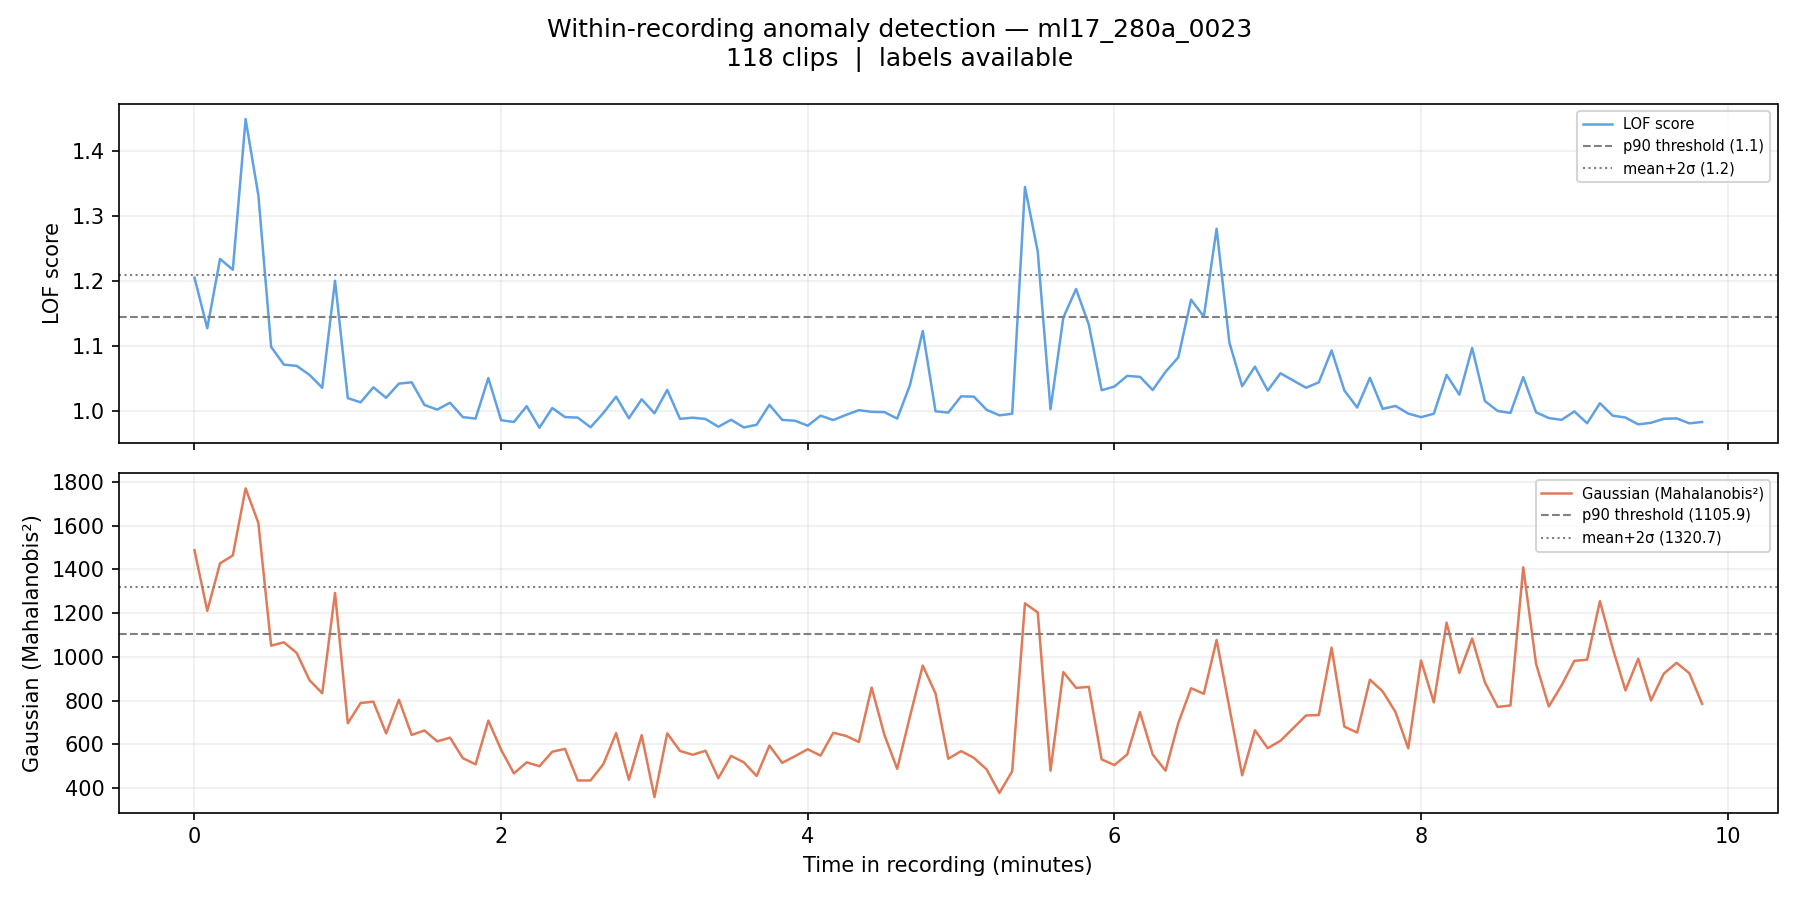

The data file committed next to this chart (first rows):
filename, chunk_idx, time_start_s, time_end_s, time_start_min, time_end_min, label, score_lof, score_gaussian, pred_lof_p90, pred_gauss_p90, pred_lof_ms2, pred_gauss_ms2
ml17_280a_0023_chunk0000.wav, 0, 0.0, 5.0, 0.0, 0.083, 0, 1.205, 1488, 1, 1, 0, 1
ml17_280a_0023_chunk0001.wav, 1, 5.0, 10.0, 0.083, 0.167, 0, 1.127, 1211, 0, 1, 0, 0
ml17_280a_0023_chunk0002.wav, 2, 10.0, 15.0, 0.167, 0.25, 0, 1.233, 1428, 1, 1, 1, 1
ml17_280a_0023_chunk0003.wav, 3, 15.0, 20.0, 0.25, 0.333, 0, 1.217, 1464, 1, 1, 1, 1
ml17_280a_0023_chunk0004.wav, 4, 20.0, 25.0, 0.333, 0.417, 0, 1.449, 1771, 1, 1, 1, 1
ml17_280a_0023_chunk0005.wav, 5, 25.0, 30.0, 0.417, 0.5, 0, 1.331, 1613, 1, 1, 1, 1
ml17_280a_0023_chunk0006.wav, 6, 30.0, 35.0, 0.5, 0.583, 0, 1.098, 1051, 0, 0, 0, 0
ml17_280a_0023_chunk0007.wav, 7, 35.0, 40.0, 0.583, 0.667, 0, 1.071, 1067, 0, 0, 0, 0
ml17_280a_0023_chunk0008.wav, 8, 40.0, 45.0, 0.667, 0.75, 0, 1.069, 1018, 0, 0, 0, 0
ml17_280a_0023_chunk0009.wav, 9, 45.0, 50.0, 0.75, 0.833, 0, 1.055, 893.4, 0, 0, 0, 0
ml17_280a_0023_chunk0010.wav, 10, 50.0, 55.0, 0.833, 0.917, 0, 1.035, 833.5, 0, 0, 0, 0
ml17_280a_0023_chunk0011.wav, 11, 55.0, 60.0, 0.917, 1.0, 0, 1.2, 1293, 1, 1, 0, 0
ml17_280a_0023_chunk0012.wav, 12, 60.0, 65.0, 1.0, 1.083, 0, 1.019, 696.2, 0, 0, 0, 0
ml17_280a_0023_chunk0013.wav, 13, 65.0, 70.0, 1.083, 1.167, 0, 1.013, 788.8, 0, 0, 0, 0
ml17_280a_0023_chunk0014.wav, 14, 70.0, 75.0, 1.167, 1.25, 0, 1.036, 795, 0, 0, 0, 0
ml17_280a_0023_chunk0015.wav, 15, 75.0, 80.0, 1.25, 1.333, 0, 1.02, 649.8, 0, 0, 0, 0
ml17_280a_0023_chunk0016.wav, 16, 80.0, 85.0, 1.333, 1.417, 0, 1.042, 803.8, 0, 0, 0, 0
ml17_280a_0023_chunk0017.wav, 17, 85.0, 90.0, 1.417, 1.5, 0, 1.044, 642.8, 0, 0, 0, 0
ml17_280a_0023_chunk0018.wav, 18, 90.0, 95.0, 1.5, 1.583, 0, 1.009, 663.3, 0, 0, 0, 0
ml17_280a_0023_chunk0019.wav, 19, 95.0, 100.0, 1.583, 1.667, 0, 1.002, 613.3, 0, 0, 0, 0
ml17_280a_0023_chunk0020.wav, 20, 100.0, 105.0, 1.667, 1.75, 0, 1.012, 630.1, 0, 0, 0, 0
ml17_280a_0023_chunk0021.wav, 21, 105.0, 110.0, 1.75, 1.833, 0, 0.9901, 536.8, 0, 0, 0, 0
ml17_280a_0023_chunk0022.wav, 22, 110.0, 115.0, 1.833, 1.917, 0, 0.9879, 508.1, 0, 0, 0, 0
ml17_280a_0023_chunk0023.wav, 23, 115.0, 120.0, 1.917, 2.0, 0, 1.05, 708.4, 0, 0, 0, 0
ml17_280a_0023_chunk0024.wav, 24, 120.0, 125.0, 2.0, 2.083, 0, 0.9853, 574.5, 0, 0, 0, 0
ml17_280a_0023_chunk0025.wav, 25, 125.0, 130.0, 2.083, 2.167, 0, 0.9826, 466.8, 0, 0, 0, 0
ml17_280a_0023_chunk0026.wav, 26, 130.0, 135.0, 2.167, 2.25, 0, 1.007, 517.4, 0, 0, 0, 0
ml17_280a_0023_chunk0027.wav, 27, 135.0, 140.0, 2.25, 2.333, 0, 0.9737, 499.6, 0, 0, 0, 0
ml17_280a_0023_chunk0028.wav, 28, 140.0, 145.0, 2.333, 2.417, 0, 1.004, 565.8, 0, 0, 0, 0
ml17_280a_0023_chunk0029.wav, 29, 145.0, 150.0, 2.417, 2.5, 0, 0.9902, 579.1, 0, 0, 0, 0
ml17_280a_0023_chunk0030.wav, 30, 150.0, 155.0, 2.5, 2.583, 0, 0.9893, 434.1, 0, 0, 0, 0
ml17_280a_0023_chunk0031.wav, 31, 155.0, 160.0, 2.583, 2.667, 0, 0.9745, 434.6, 0, 0, 0, 0
ml17_280a_0023_chunk0032.wav, 32, 160.0, 165.0, 2.667, 2.75, 0, 0.9964, 508.7, 0, 0, 0, 0
ml17_280a_0023_chunk0033.wav, 33, 165.0, 170.0, 2.75, 2.833, 0, 1.022, 651.1, 0, 0, 0, 0
ml17_280a_0023_chunk0034.wav, 34, 170.0, 175.0, 2.833, 2.917, 0, 0.9882, 437.7, 0, 0, 0, 0
ml17_280a_0023_chunk0035.wav, 35, 175.0, 180.0, 2.917, 3.0, 0, 1.018, 641.6, 0, 0, 0, 0
ml17_280a_0023_chunk0036.wav, 36, 180.0, 185.0, 3.0, 3.083, 0, 0.996, 358, 0, 0, 0, 0
ml17_280a_0023_chunk0037.wav, 37, 185.0, 190.0, 3.083, 3.167, 0, 1.032, 650.1, 0, 0, 0, 0
ml17_280a_0023_chunk0038.wav, 38, 190.0, 195.0, 3.167, 3.25, 0, 0.9874, 569.4, 0, 0, 0, 0
ml17_280a_0023_chunk0039.wav, 39, 195.0, 200.0, 3.25, 3.333, 0, 0.9892, 552, 0, 0, 0, 0
ml17_280a_0023_chunk0040.wav, 40, 200.0, 205.0, 3.333, 3.417, 0, 0.9872, 570.5, 0, 0, 0, 0
ml17_280a_0023_chunk0041.wav, 41, 205.0, 210.0, 3.417, 3.5, 0, 0.9753, 444.7, 0, 0, 0, 0
ml17_280a_0023_chunk0042.wav, 42, 210.0, 215.0, 3.5, 3.583, 0, 0.986, 547.1, 0, 0, 0, 0
ml17_280a_0023_chunk0043.wav, 43, 215.0, 220.0, 3.583, 3.667, 0, 0.9741, 517.2, 0, 0, 0, 0
ml17_280a_0023_chunk0044.wav, 44, 220.0, 225.0, 3.667, 3.75, 0, 0.9783, 454.7, 0, 0, 0, 0
ml17_280a_0023_chunk0045.wav, 45, 225.0, 230.0, 3.75, 3.833, 0, 1.009, 593.9, 0, 0, 0, 0
ml17_280a_0023_chunk0046.wav, 46, 230.0, 235.0, 3.833, 3.917, 0, 0.9858, 515.1, 0, 0, 0, 0
ml17_280a_0023_chunk0047.wav, 47, 235.0, 240.0, 3.917, 4.0, 0, 0.9845, 545.6, 0, 0, 0, 0
ml17_280a_0023_chunk0048.wav, 48, 240.0, 245.0, 4.0, 4.083, 0, 0.977, 577.3, 0, 0, 0, 0
ml17_280a_0023_chunk0049.wav, 49, 245.0, 250.0, 4.083, 4.167, 0, 0.9923, 548.2, 0, 0, 0, 0
ml17_280a_0023_chunk0050.wav, 50, 250.0, 255.0, 4.167, 4.25, 0, 0.9856, 652.5, 0, 0, 0, 0
ml17_280a_0023_chunk0051.wav, 51, 255.0, 260.0, 4.25, 4.333, 0, 0.9936, 638.3, 0, 0, 0, 0
ml17_280a_0023_chunk0052.wav, 52, 260.0, 265.0, 4.333, 4.417, 0, 1.001, 610.4, 0, 0, 0, 0
ml17_280a_0023_chunk0053.wav, 53, 265.0, 270.0, 4.417, 4.5, 0, 0.9982, 859.6, 0, 0, 0, 0
ml17_280a_0023_chunk0054.wav, 54, 270.0, 275.0, 4.5, 4.583, 0, 0.9978, 642.6, 0, 0, 0, 0
ml17_280a_0023_chunk0055.wav, 55, 275.0, 280.0, 4.583, 4.667, 0, 0.9878, 487.7, 0, 0, 0, 0
ml17_280a_0023_chunk0056.wav, 56, 280.0, 285.0, 4.667, 4.75, 0, 1.039, 727.5, 0, 0, 0, 0
ml17_280a_0023_chunk0057.wav, 57, 285.0, 290.0, 4.75, 4.833, 0, 1.123, 960.1, 0, 0, 0, 0
ml17_280a_0023_chunk0058.wav, 58, 290.0, 295.0, 4.833, 4.917, 0, 0.9991, 832.5, 0, 0, 0, 0
ml17_280a_0023_chunk0059.wav, 59, 295.0, 300.0, 4.917, 5.0, 0, 0.9971, 533.8, 0, 0, 0, 0
... 58 more rows
